Photos from the image-classification dataset "data" in the GitHub repository imbiswas/testcash. Its 2 classes are: ten, twenty.

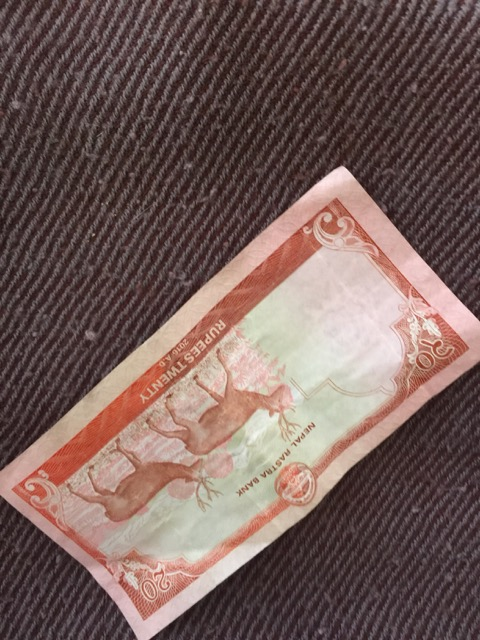
Label: twenty

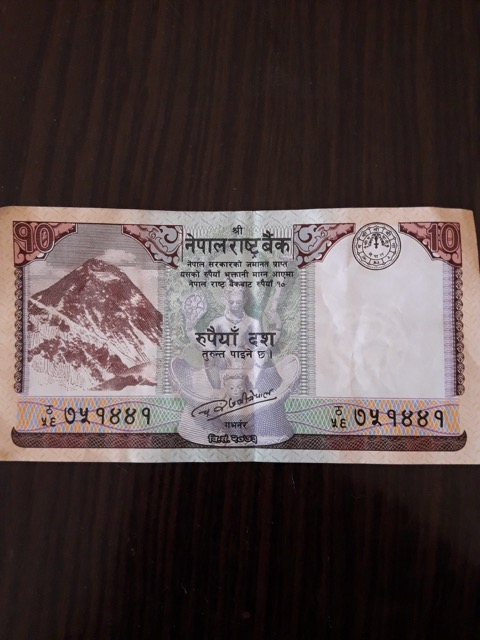
Label: ten

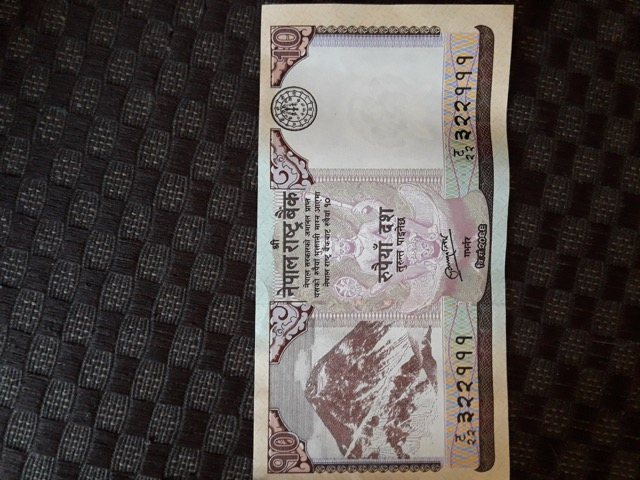
Label: ten

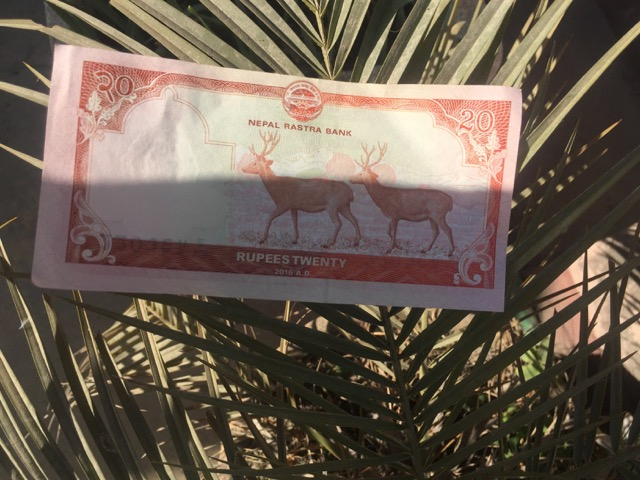
Label: twenty

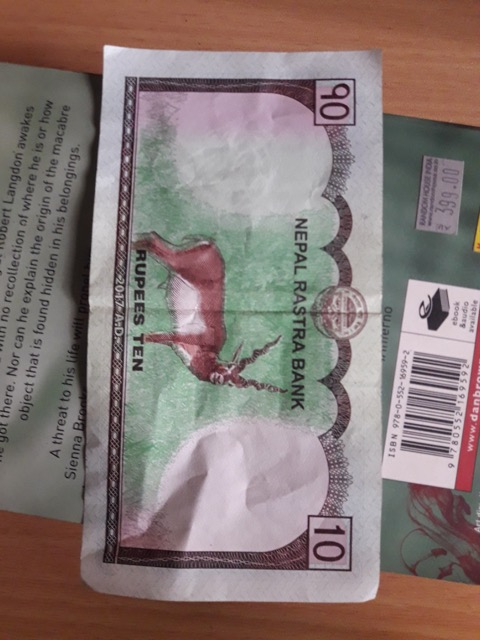
Label: ten

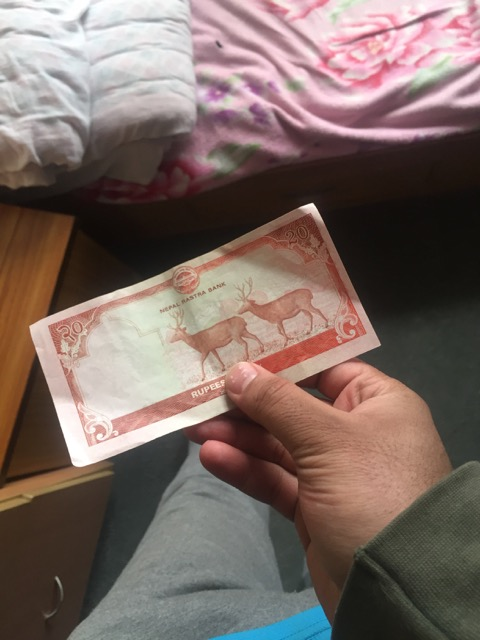
Label: twenty
